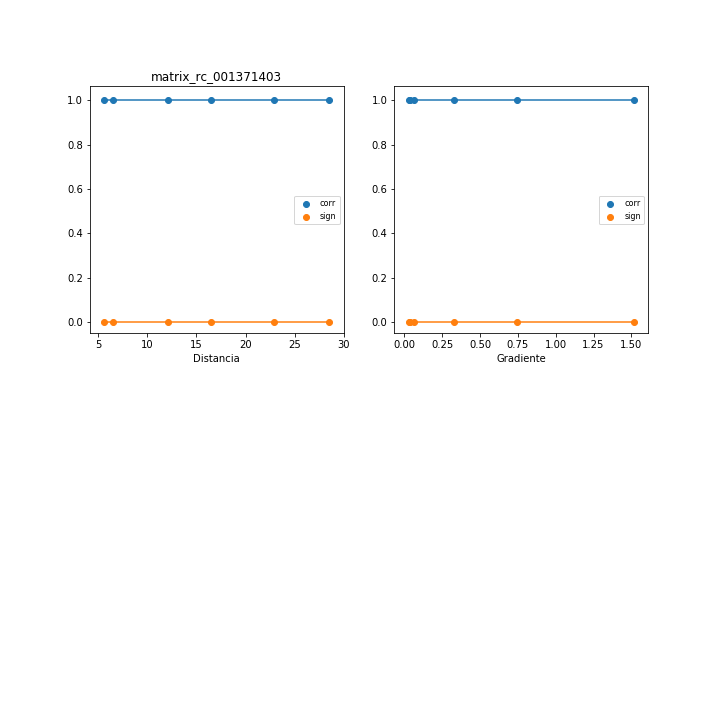

The data file committed next to this chart (first rows):
, mx_co, mx_di, mx_gr, mx_si
0, 1.0, 28.51, 0.3317, 0.0
1, 1.0, 5.635, 1.514, 0.0
2, 1.0, 12.07, 0.7424, 0.0
3, 1.0, 22.88, 0.04046, 0.0
4, 1.0, 16.48, 0.03038, 0.0
5, 1, 6.484, 0.06559, -2.99530292826345e-16
